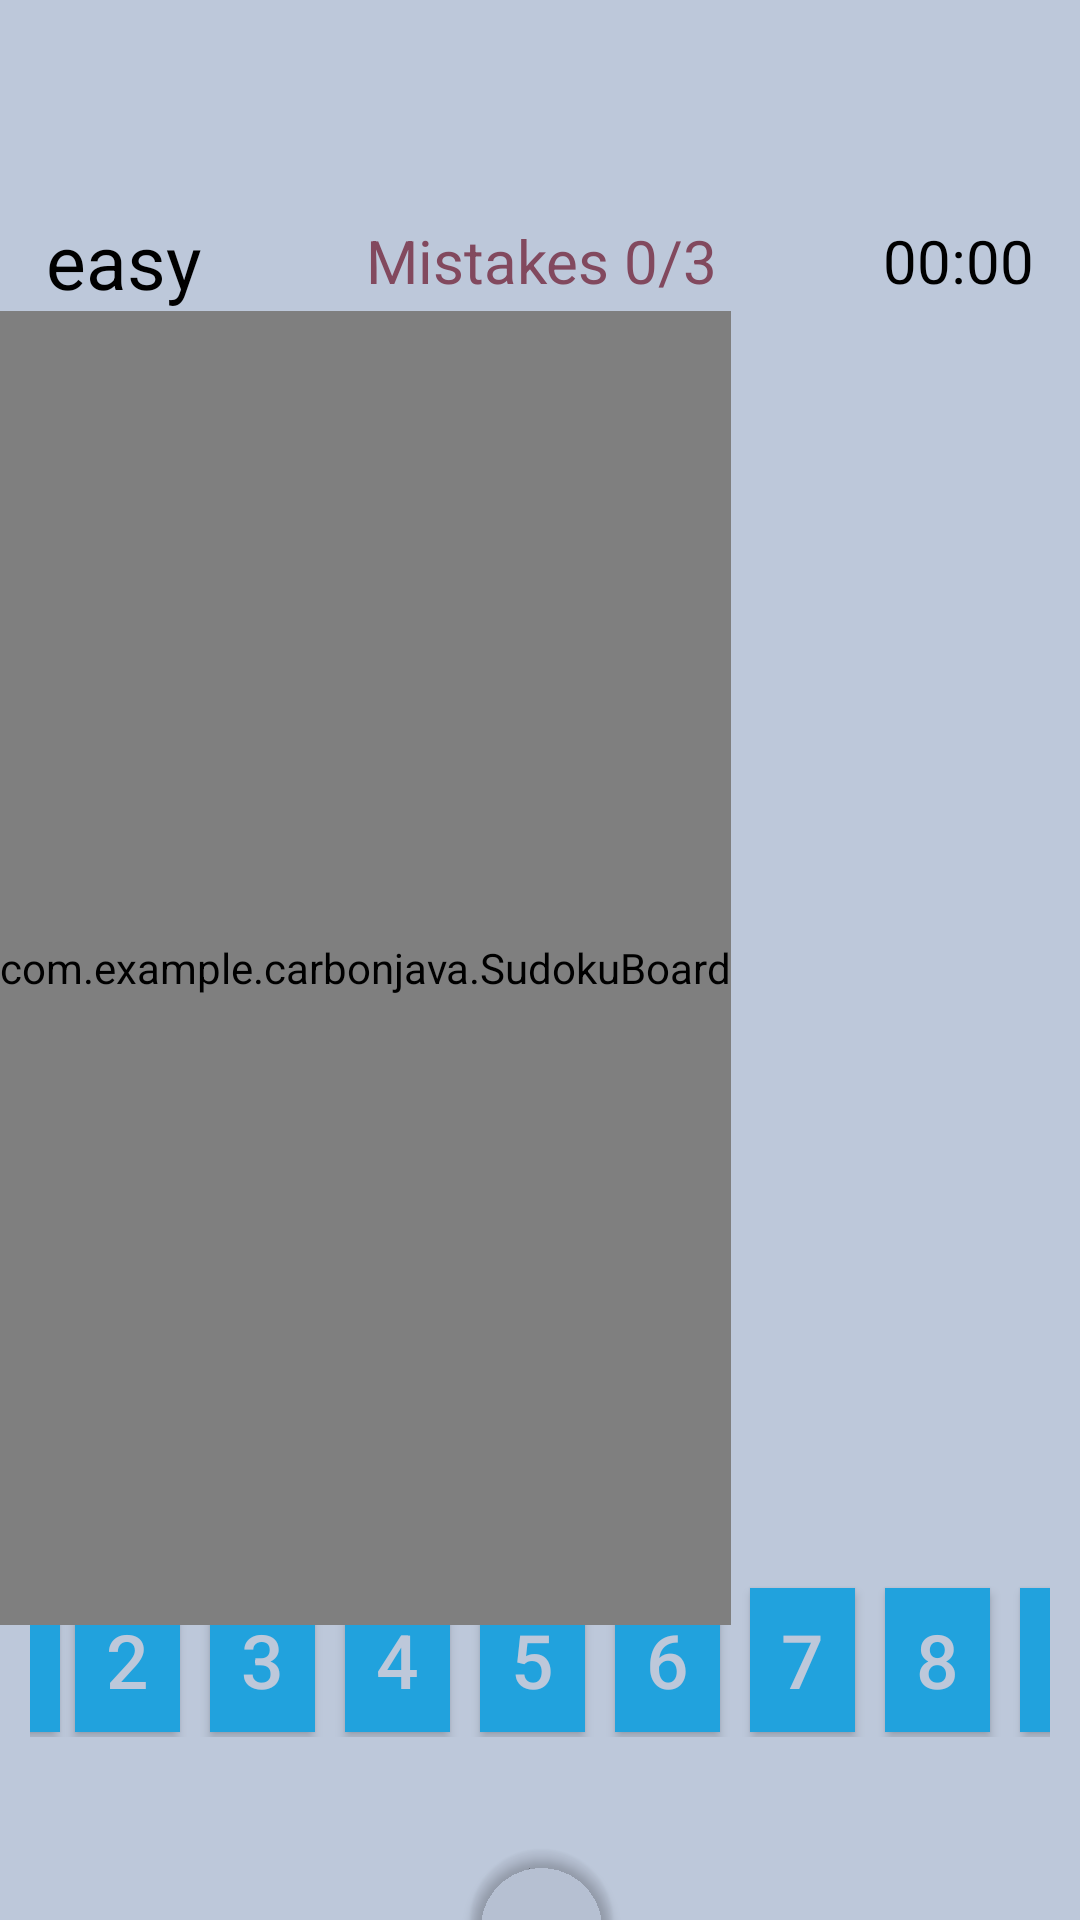

Layout XML and referenced resources for this Android screen:
<!-- AndroidManifest.xml: application theme Theme.CarbonJava -->
<!-- res/layout/activity_sudoku.xml -->
<?xml version="1.0" encoding="utf-8"?>
<RelativeLayout xmlns:android="http://schemas.android.com/apk/res/android"
    xmlns:custom="http://schemas.android.com/apk/res-auto"
    xmlns:tools="http://schemas.android.com/tools"
    android:layout_width="match_parent"
    android:layout_height="match_parent"
    android:descendantFocusability="blocksDescendants"
    android:orientation="vertical"
    android:gravity="center"
    android:background="#bdc8da"
    tools:context=".SudokuActivity">

    <ImageButton
        android:layout_width="48dp"
        android:layout_height="45dp"
        android:onClick="back"
        android:background="@drawable/exit"
        tools:ignore="ContentDescription" />

    <LinearLayout
        android:id="@+id/abovebar"
        android:layout_width="match_parent"
        android:layout_height="wrap_content"
        android:layout_marginHorizontal="10dp"
        android:layout_marginTop="70dp"
        android:gravity="center">

        <TextView
            android:id="@+id/level"
            android:layout_width="wrap_content"
            android:layout_height="wrap_content"
            android:text="@string/easy"
            android:textColor="@color/black"
            android:textSize="25dp" />

        <TextView
            android:id="@+id/Mistake"
            android:layout_width="wrap_content"
            android:layout_height="wrap_content"
            android:layout_marginHorizontal="55dp"
            android:text="Mistakes 0/3"
            android:textColor="#82495e"
            android:textSize="20dp" />

        <TextView
            android:id="@+id/clockSudoku"
            android:layout_width="wrap_content"
            android:layout_height="wrap_content"
            android:text="00:00"
            android:textColor="@color/black"
            android:textSize="20dp" />
    </LinearLayout>


    <LinearLayout
        android:id="@+id/LinerLayout"
        android:layout_width="402dp"
        android:layout_height="169dp"
        android:layout_below="@id/sudokuBoard"
        android:layout_alignParentBottom="true"
        android:layout_marginHorizontal="10dp"
        android:layout_marginTop="-14dp"
        android:layout_marginBottom="61dp"
        android:gravity="center"
        android:orientation="horizontal">

        <Button
            android:layout_width="35dp"
            android:layout_height="wrap_content"
            android:layout_marginLeft="5dp"
            android:onClick="BTNOne"
            android:background="#21a2dd"
            android:text="1"
            android:textColor="#bdc8da"
            android:textSize="25dp" />

        <Button
            android:layout_width="35dp"
            android:layout_height="wrap_content"
            android:layout_marginHorizontal="5dp"
            android:onClick="BTNTwo"
            android:background="#21a2dd"
            android:text="2"
            android:textColor="#bdc8da"
            android:textSize="25dp" />

        <Button
            android:layout_width="35dp"
            android:layout_height="wrap_content"
            android:layout_marginHorizontal="5dp"
            android:onClick="BTNThree"
            android:background="#21a2dd"
            android:text="3"
            android:textColor="#bdc8da"
            android:textSize="25dp" />

        <Button
            android:layout_width="35dp"
            android:layout_height="wrap_content"
            android:layout_marginHorizontal="5dp"
            android:onClick="BTNFour"
            android:background="#21a2dd"
            android:text="4"
            android:textColor="#bdc8da"
            android:textSize="25dp" />

        <Button
            android:layout_width="35dp"
            android:layout_height="wrap_content"
            android:layout_marginHorizontal="5dp"
            android:onClick="BTNFive"
            android:background="#21a2dd"
            android:text="5"
            android:textColor="#bdc8da"
            android:textSize="25dp" />

        <Button
            android:layout_width="35dp"
            android:layout_height="wrap_content"
            android:layout_marginHorizontal="5dp"
            android:onClick="BTNSix"
            android:background="#21a2dd"
            android:text="6"
            android:textColor="#bdc8da"
            android:textSize="25dp" />

        <Button
            android:layout_width="35dp"
            android:layout_height="wrap_content"
            android:layout_marginHorizontal="5dp"
            android:onClick="BTNSeven"
            android:background="#21a2dd"
            android:text="7"
            android:textColor="#bdc8da"
            android:textSize="25dp" />

        <Button
            android:layout_width="35dp"
            android:layout_height="wrap_content"
            android:layout_marginHorizontal="5dp"
            android:onClick="BTNEight"
            android:background="#21a2dd"
            android:text="8"
            android:textColor="#bdc8da"
            android:textSize="25dp" />

        <Button
            android:layout_width="35dp"
            android:layout_height="wrap_content"
            android:layout_marginHorizontal="5dp"
            android:onClick="BTNNine"
            android:background="#21a2dd"
            android:text="9"
            android:textColor="#bdc8da"
            android:textSize="25dp" />
    </LinearLayout>

    <com.example.carbonjava.SudokuBoard
        android:id="@+id/sudokuBoard"
        android:layout_width="wrap_content"
        android:layout_height="438dp"
        android:layout_below="@+id/abovebar"
        custom:boardSColor="#000000"
        custom:cellFillColor="#0d4058"
        custom:cellsHighlightColor="#69bfe8"
        custom:letterColor="@color/black"
        custom:letterColorPlaced="#72a64b"
        custom:letterColorPlacedMistakes="#c93702"
        tools:layout_editor_absoluteX="0dp"
        tools:layout_editor_absoluteY="0dp">

    </com.example.carbonjava.SudokuBoard>

    <Button
        android:layout_width="98dp"
        android:layout_height="wrap_content"
        android:layout_below="@+id/abovebar"
        android:layout_alignBottom="@+id/LinerLayout"
        android:layout_alignParentStart="true"
        android:layout_alignParentEnd="true"
        android:layout_marginStart="157dp"
        android:layout_marginLeft="100dp"
        android:layout_marginTop="565dp"
        android:layout_marginEnd="156dp"
        android:layout_marginBottom="-38dp"
        android:background="@drawable/button"
        android:onClick="restart"
        android:text="new game" />

</RelativeLayout>
<!-- resources referenced by this layout -->
<resources>
  <color name="black">#FF000000</color>
  <!-- drawable button (drawable) -->
  <?xml version="1.0" encoding="utf-8"?>
  <shape xmlns:android="http://schemas.android.com/apk/res/android">
      <solid android:color="#8FD1F8"/>
      <corners
          android:bottomRightRadius="50dp"
          android:bottomLeftRadius="50dp"
          android:topLeftRadius="50dp"
          android:topRightRadius="50dp"/>
  </shape>
  <string name="easy">easy</string>
  <style name="Theme.CarbonJava" parent="Theme.AppCompat.Light.DarkActionBar">
          
          <item name="colorPrimary">@color/purple_500</item>
          <item name="colorPrimaryVariant">@color/purple_700</item>
          <item name="colorOnPrimary">@color/white</item>
          
          <item name="colorSecondary">@color/teal_200</item>
          <item name="colorSecondaryVariant">@color/teal_700</item>
          <item name="colorOnSecondary">@color/black</item>
          
          <item name="android:statusBarColor" tools:targetApi="l">?attr/colorPrimaryVariant</item>
          
      </style>
  <color name="purple_500">#FF6200EE</color>
  <color name="purple_700">#FF3700B3</color>
  <color name="white">#FFFFFFFF</color>
  <color name="teal_200">#FF03DAC5</color>
  <color name="teal_700">#FF018786</color>
</resources>
